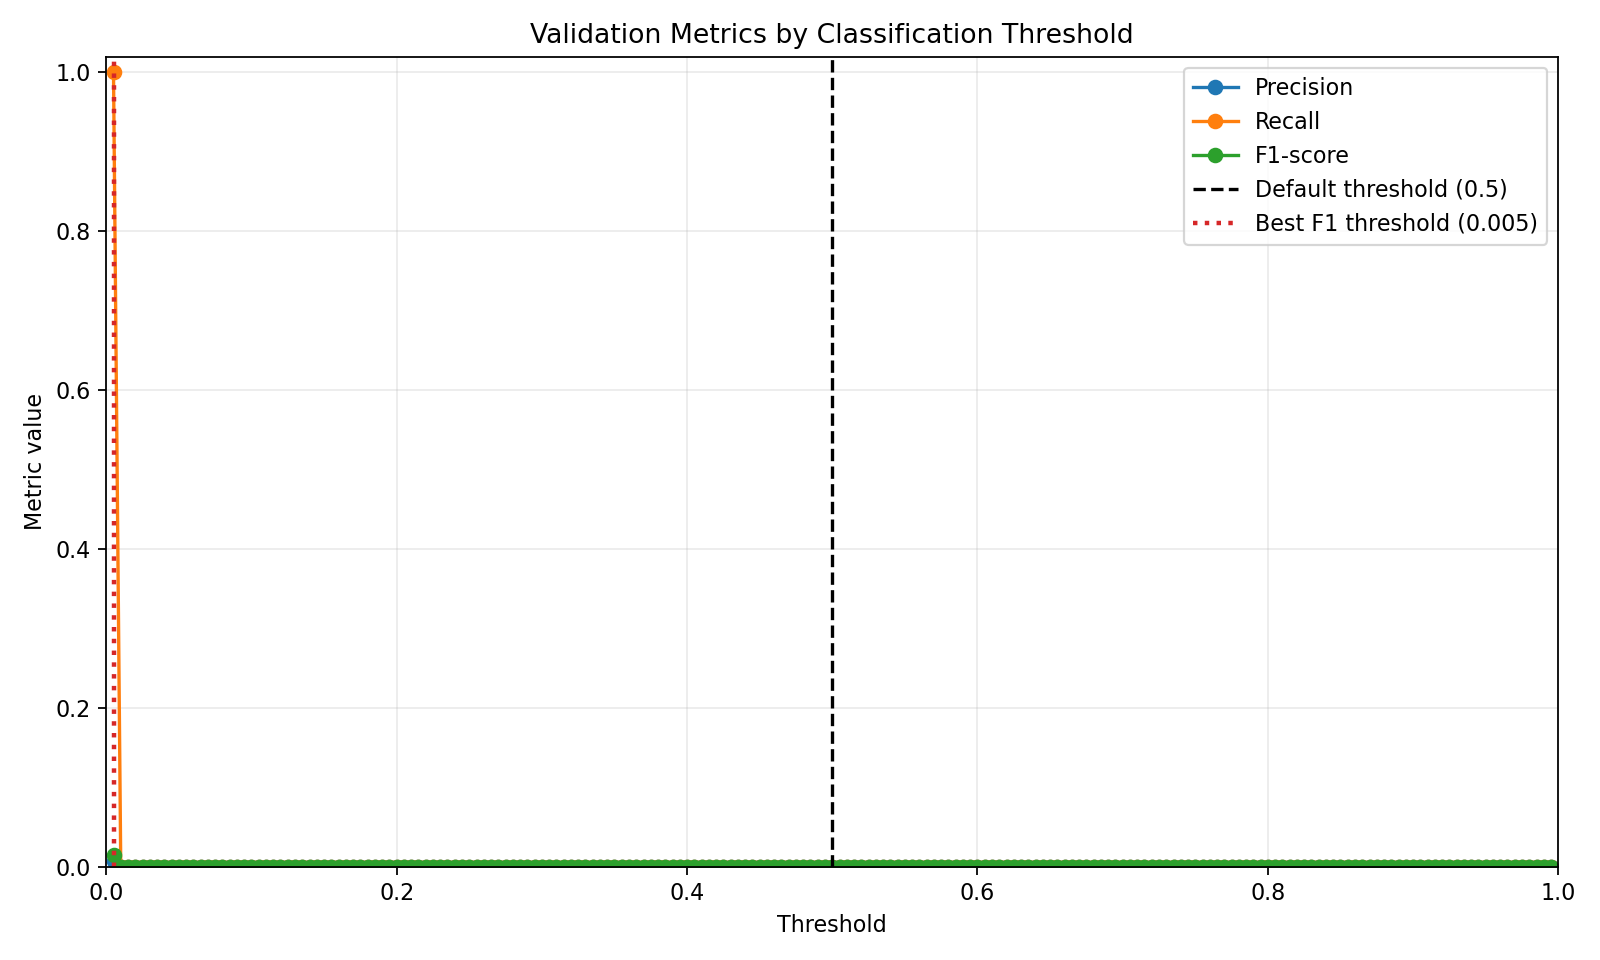

The file beside this chart, header and first rows:
threshold, accuracy, precision, recall, specificity, f1_score, roc_auc, pr_auc, TP, FP, TN, FN, predicted_positive_count, predicted_positive_ratio, youden_j
0.005, 0.007455, 0.007455, 1.0, 0.0, 0.0148, 0.499, 0.007437, 6672, 888333, 0, 0, 895005, 1.0, 0.0
0.01, 0.9925, 0.0, 0.0, 1.0, 0.0, 0.499, 0.007437, 0, 0, 888333, 6672, 0, 0.0, 0.0
0.015, 0.9925, 0.0, 0.0, 1.0, 0.0, 0.499, 0.007437, 0, 0, 888333, 6672, 0, 0.0, 0.0
0.02, 0.9925, 0.0, 0.0, 1.0, 0.0, 0.499, 0.007437, 0, 0, 888333, 6672, 0, 0.0, 0.0
0.025, 0.9925, 0.0, 0.0, 1.0, 0.0, 0.499, 0.007437, 0, 0, 888333, 6672, 0, 0.0, 0.0
0.03, 0.9925, 0.0, 0.0, 1.0, 0.0, 0.499, 0.007437, 0, 0, 888333, 6672, 0, 0.0, 0.0
0.035, 0.9925, 0.0, 0.0, 1.0, 0.0, 0.499, 0.007437, 0, 0, 888333, 6672, 0, 0.0, 0.0
0.04, 0.9925, 0.0, 0.0, 1.0, 0.0, 0.499, 0.007437, 0, 0, 888333, 6672, 0, 0.0, 0.0
0.045, 0.9925, 0.0, 0.0, 1.0, 0.0, 0.499, 0.007437, 0, 0, 888333, 6672, 0, 0.0, 0.0
0.05, 0.9925, 0.0, 0.0, 1.0, 0.0, 0.499, 0.007437, 0, 0, 888333, 6672, 0, 0.0, 0.0
0.055, 0.9925, 0.0, 0.0, 1.0, 0.0, 0.499, 0.007437, 0, 0, 888333, 6672, 0, 0.0, 0.0
0.06, 0.9925, 0.0, 0.0, 1.0, 0.0, 0.499, 0.007437, 0, 0, 888333, 6672, 0, 0.0, 0.0
0.065, 0.9925, 0.0, 0.0, 1.0, 0.0, 0.499, 0.007437, 0, 0, 888333, 6672, 0, 0.0, 0.0
0.07, 0.9925, 0.0, 0.0, 1.0, 0.0, 0.499, 0.007437, 0, 0, 888333, 6672, 0, 0.0, 0.0
0.075, 0.9925, 0.0, 0.0, 1.0, 0.0, 0.499, 0.007437, 0, 0, 888333, 6672, 0, 0.0, 0.0
0.08, 0.9925, 0.0, 0.0, 1.0, 0.0, 0.499, 0.007437, 0, 0, 888333, 6672, 0, 0.0, 0.0
0.085, 0.9925, 0.0, 0.0, 1.0, 0.0, 0.499, 0.007437, 0, 0, 888333, 6672, 0, 0.0, 0.0
0.09, 0.9925, 0.0, 0.0, 1.0, 0.0, 0.499, 0.007437, 0, 0, 888333, 6672, 0, 0.0, 0.0
0.095, 0.9925, 0.0, 0.0, 1.0, 0.0, 0.499, 0.007437, 0, 0, 888333, 6672, 0, 0.0, 0.0
0.1, 0.9925, 0.0, 0.0, 1.0, 0.0, 0.499, 0.007437, 0, 0, 888333, 6672, 0, 0.0, 0.0
0.105, 0.9925, 0.0, 0.0, 1.0, 0.0, 0.499, 0.007437, 0, 0, 888333, 6672, 0, 0.0, 0.0
0.11, 0.9925, 0.0, 0.0, 1.0, 0.0, 0.499, 0.007437, 0, 0, 888333, 6672, 0, 0.0, 0.0
0.115, 0.9925, 0.0, 0.0, 1.0, 0.0, 0.499, 0.007437, 0, 0, 888333, 6672, 0, 0.0, 0.0
0.12, 0.9925, 0.0, 0.0, 1.0, 0.0, 0.499, 0.007437, 0, 0, 888333, 6672, 0, 0.0, 0.0
0.125, 0.9925, 0.0, 0.0, 1.0, 0.0, 0.499, 0.007437, 0, 0, 888333, 6672, 0, 0.0, 0.0
0.13, 0.9925, 0.0, 0.0, 1.0, 0.0, 0.499, 0.007437, 0, 0, 888333, 6672, 0, 0.0, 0.0
0.135, 0.9925, 0.0, 0.0, 1.0, 0.0, 0.499, 0.007437, 0, 0, 888333, 6672, 0, 0.0, 0.0
0.14, 0.9925, 0.0, 0.0, 1.0, 0.0, 0.499, 0.007437, 0, 0, 888333, 6672, 0, 0.0, 0.0
0.145, 0.9925, 0.0, 0.0, 1.0, 0.0, 0.499, 0.007437, 0, 0, 888333, 6672, 0, 0.0, 0.0
0.15, 0.9925, 0.0, 0.0, 1.0, 0.0, 0.499, 0.007437, 0, 0, 888333, 6672, 0, 0.0, 0.0
0.155, 0.9925, 0.0, 0.0, 1.0, 0.0, 0.499, 0.007437, 0, 0, 888333, 6672, 0, 0.0, 0.0
0.16, 0.9925, 0.0, 0.0, 1.0, 0.0, 0.499, 0.007437, 0, 0, 888333, 6672, 0, 0.0, 0.0
0.165, 0.9925, 0.0, 0.0, 1.0, 0.0, 0.499, 0.007437, 0, 0, 888333, 6672, 0, 0.0, 0.0
0.17, 0.9925, 0.0, 0.0, 1.0, 0.0, 0.499, 0.007437, 0, 0, 888333, 6672, 0, 0.0, 0.0
0.175, 0.9925, 0.0, 0.0, 1.0, 0.0, 0.499, 0.007437, 0, 0, 888333, 6672, 0, 0.0, 0.0
0.18, 0.9925, 0.0, 0.0, 1.0, 0.0, 0.499, 0.007437, 0, 0, 888333, 6672, 0, 0.0, 0.0
0.185, 0.9925, 0.0, 0.0, 1.0, 0.0, 0.499, 0.007437, 0, 0, 888333, 6672, 0, 0.0, 0.0
0.19, 0.9925, 0.0, 0.0, 1.0, 0.0, 0.499, 0.007437, 0, 0, 888333, 6672, 0, 0.0, 0.0
0.195, 0.9925, 0.0, 0.0, 1.0, 0.0, 0.499, 0.007437, 0, 0, 888333, 6672, 0, 0.0, 0.0
0.2, 0.9925, 0.0, 0.0, 1.0, 0.0, 0.499, 0.007437, 0, 0, 888333, 6672, 0, 0.0, 0.0
0.205, 0.9925, 0.0, 0.0, 1.0, 0.0, 0.499, 0.007437, 0, 0, 888333, 6672, 0, 0.0, 0.0
0.21, 0.9925, 0.0, 0.0, 1.0, 0.0, 0.499, 0.007437, 0, 0, 888333, 6672, 0, 0.0, 0.0
0.215, 0.9925, 0.0, 0.0, 1.0, 0.0, 0.499, 0.007437, 0, 0, 888333, 6672, 0, 0.0, 0.0
0.22, 0.9925, 0.0, 0.0, 1.0, 0.0, 0.499, 0.007437, 0, 0, 888333, 6672, 0, 0.0, 0.0
0.225, 0.9925, 0.0, 0.0, 1.0, 0.0, 0.499, 0.007437, 0, 0, 888333, 6672, 0, 0.0, 0.0
0.23, 0.9925, 0.0, 0.0, 1.0, 0.0, 0.499, 0.007437, 0, 0, 888333, 6672, 0, 0.0, 0.0
0.235, 0.9925, 0.0, 0.0, 1.0, 0.0, 0.499, 0.007437, 0, 0, 888333, 6672, 0, 0.0, 0.0
0.24, 0.9925, 0.0, 0.0, 1.0, 0.0, 0.499, 0.007437, 0, 0, 888333, 6672, 0, 0.0, 0.0
0.245, 0.9925, 0.0, 0.0, 1.0, 0.0, 0.499, 0.007437, 0, 0, 888333, 6672, 0, 0.0, 0.0
0.25, 0.9925, 0.0, 0.0, 1.0, 0.0, 0.499, 0.007437, 0, 0, 888333, 6672, 0, 0.0, 0.0
0.255, 0.9925, 0.0, 0.0, 1.0, 0.0, 0.499, 0.007437, 0, 0, 888333, 6672, 0, 0.0, 0.0
0.26, 0.9925, 0.0, 0.0, 1.0, 0.0, 0.499, 0.007437, 0, 0, 888333, 6672, 0, 0.0, 0.0
0.265, 0.9925, 0.0, 0.0, 1.0, 0.0, 0.499, 0.007437, 0, 0, 888333, 6672, 0, 0.0, 0.0
0.27, 0.9925, 0.0, 0.0, 1.0, 0.0, 0.499, 0.007437, 0, 0, 888333, 6672, 0, 0.0, 0.0
0.275, 0.9925, 0.0, 0.0, 1.0, 0.0, 0.499, 0.007437, 0, 0, 888333, 6672, 0, 0.0, 0.0
0.28, 0.9925, 0.0, 0.0, 1.0, 0.0, 0.499, 0.007437, 0, 0, 888333, 6672, 0, 0.0, 0.0
0.285, 0.9925, 0.0, 0.0, 1.0, 0.0, 0.499, 0.007437, 0, 0, 888333, 6672, 0, 0.0, 0.0
0.29, 0.9925, 0.0, 0.0, 1.0, 0.0, 0.499, 0.007437, 0, 0, 888333, 6672, 0, 0.0, 0.0
0.295, 0.9925, 0.0, 0.0, 1.0, 0.0, 0.499, 0.007437, 0, 0, 888333, 6672, 0, 0.0, 0.0
0.3, 0.9925, 0.0, 0.0, 1.0, 0.0, 0.499, 0.007437, 0, 0, 888333, 6672, 0, 0.0, 0.0
... 139 more rows
